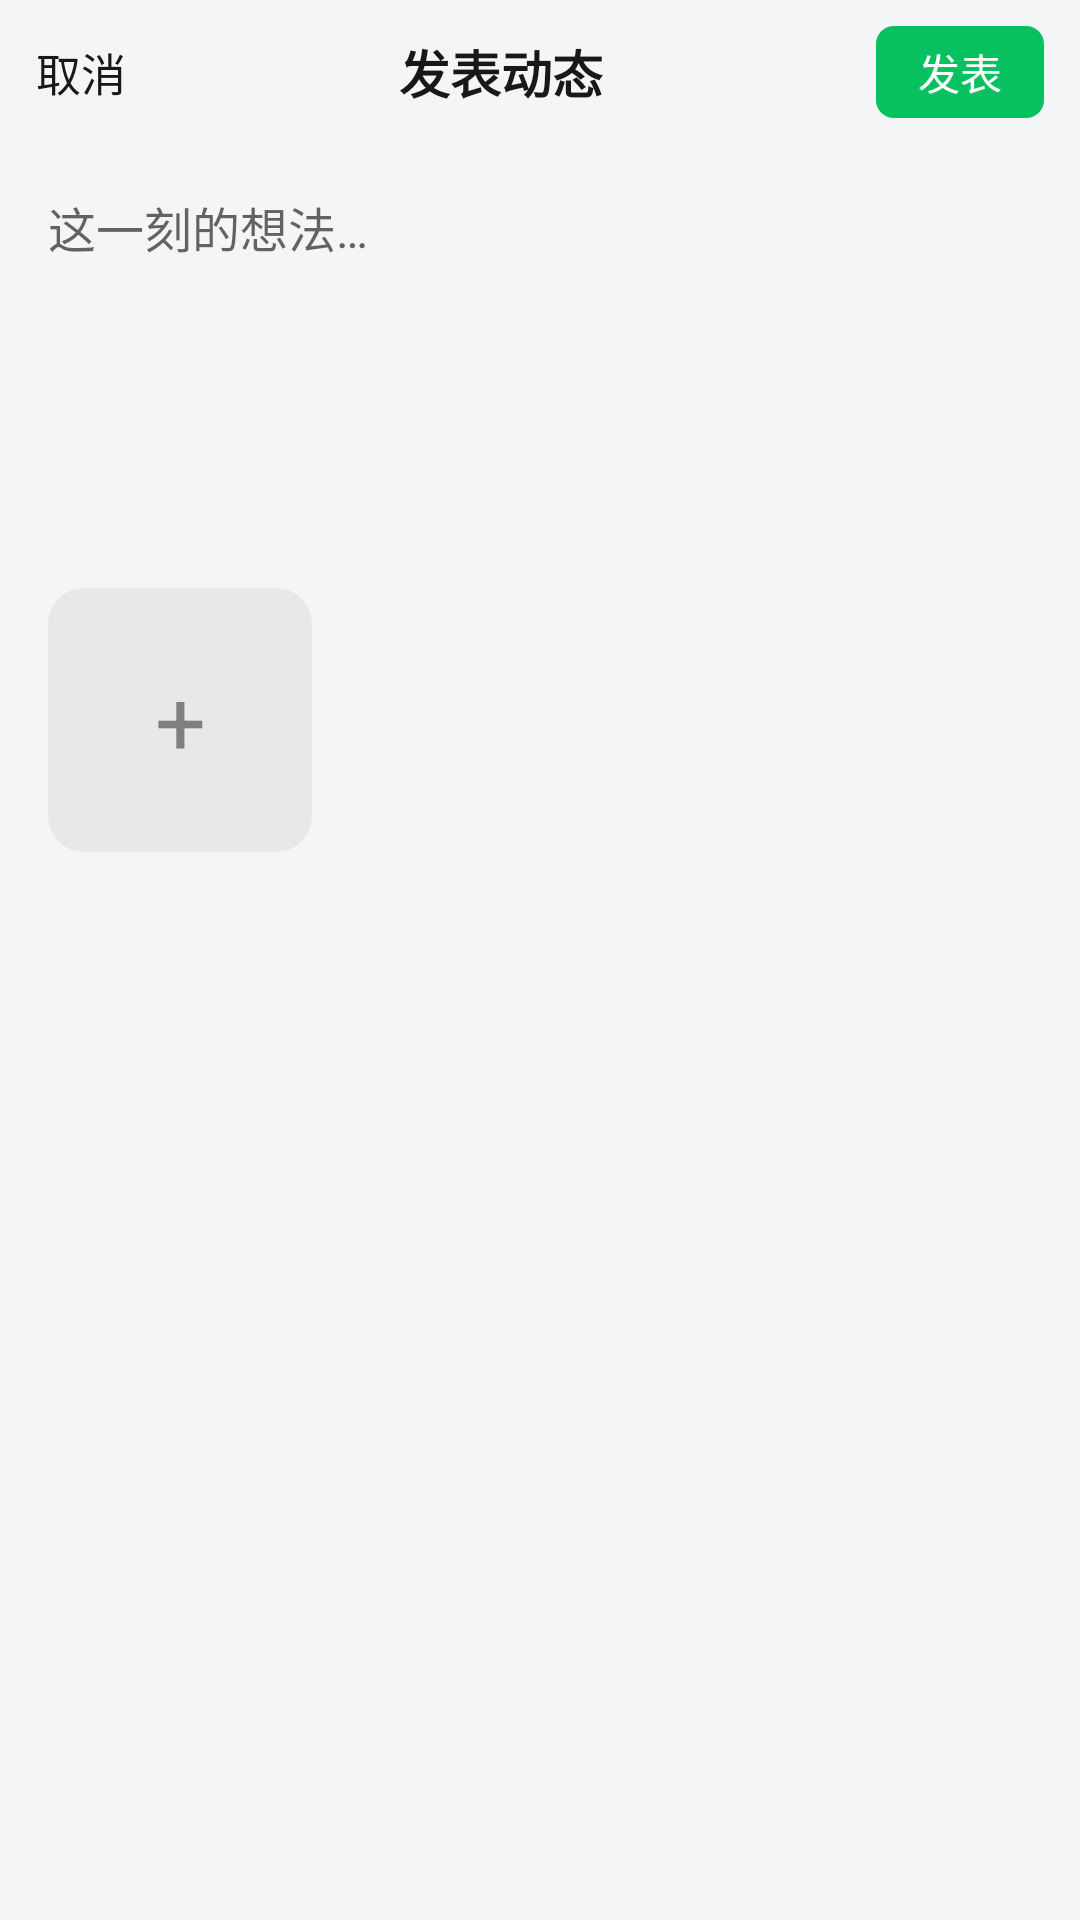

This screen was rendered from an Android layout file. Write that file and the resources it references.
<!-- AndroidManifest.xml: application theme AppTheme -->
<!-- res/layout/activity_post_moment.xml -->
<?xml version="1.0" encoding="utf-8"?>
<LinearLayout xmlns:android="http://schemas.android.com/apk/res/android"
    android:layout_width="match_parent"
    android:layout_height="match_parent"
    android:background="@color/wx_bg_white"
    android:orientation="vertical">

    <LinearLayout
        android:layout_width="match_parent"
        android:layout_height="@dimen/title_bar_height"
        android:background="@color/wx_bg"
        android:gravity="center_vertical"
        android:orientation="horizontal"
        android:paddingLeft="12dp"
        android:paddingRight="12dp">

        <TextView
            android:id="@+id/btn_cancel"
            android:layout_width="wrap_content"
            android:layout_height="wrap_content"
            android:text="@string/cancel"
            android:textColor="@color/wx_text_primary"
            android:textSize="15sp" />

        <TextView
            android:layout_width="0dp"
            android:layout_height="wrap_content"
            android:layout_weight="1"
            android:gravity="center"
            android:text="发表动态"
            android:textColor="@color/wx_text_primary"
            android:textSize="17sp"
            android:textStyle="bold" />

        <TextView
            android:id="@+id/btn_post"
            android:layout_width="wrap_content"
            android:layout_height="wrap_content"
            android:background="@drawable/bg_btn_green"
            android:paddingBottom="5dp"
            android:paddingLeft="14dp"
            android:paddingRight="14dp"
            android:paddingTop="5dp"
            android:text="@string/moments_post"
            android:textColor="@color/wx_text_white"
            android:textSize="14sp" />
    </LinearLayout>

    <EditText
        android:id="@+id/et_text"
        android:layout_width="match_parent"
        android:layout_height="140dp"
        android:background="@null"
        android:gravity="top"
        android:hint="@string/moments_thoughts"
        android:padding="16dp"
        android:textColor="@color/wx_text_primary"
        android:textSize="16sp" />

    <androidx.recyclerview.widget.RecyclerView
        android:id="@+id/images"
        android:layout_width="match_parent"
        android:layout_height="wrap_content"
        android:nestedScrollingEnabled="false"
        android:paddingLeft="16dp"
        android:paddingRight="16dp" />

    <TextView
        android:id="@+id/btn_add_image"
        android:layout_width="88dp"
        android:layout_height="88dp"
        android:layout_marginLeft="16dp"
        android:layout_marginTop="8dp"
        android:background="@drawable/bg_image_placeholder"
        android:gravity="center"
        android:text="+"
        android:textColor="@color/wx_text_secondary"
        android:textSize="30sp" />
</LinearLayout>
<!-- resources referenced by this layout -->
<resources>
  <color name="wx_bg">#F4F5F6</color>
  <color name="wx_bg_white">#F4F5F6</color>
  <color name="wx_text_primary">#181818</color>
  <color name="wx_text_secondary">#7F7F7F</color>
  <color name="wx_text_white">#FFFFFF</color>
  <dimen name="title_bar_height">48dp</dimen>
  <!-- drawable bg_btn_green (drawable) -->
  <?xml version="1.0" encoding="utf-8"?>
  <selector xmlns:android="http://schemas.android.com/apk/res/android">
      <item android:state_pressed="true">
          <shape android:shape="rectangle">
              <solid android:color="@color/wx_green_press" />
              <corners android:radius="@dimen/radius_btn" />
          </shape>
      </item>
      <item>
          <shape android:shape="rectangle">
              <solid android:color="@color/wx_green" />
              <corners android:radius="@dimen/radius_btn" />
          </shape>
      </item>
  </selector>
  <!-- drawable bg_image_placeholder (drawable) -->
  <?xml version="1.0" encoding="utf-8"?>
  <shape xmlns:android="http://schemas.android.com/apk/res/android" android:shape="rectangle">
      <solid android:color="#E8E8E8" />
      <corners android:radius="12dp" />
  </shape>
  <string name="cancel">取消</string>
  <string name="moments_post">发表</string>
  <string name="moments_thoughts">这一刻的想法…</string>
  <color name="wx_green_press">#059B4C</color>
  <dimen name="radius_btn">6dp</dimen>
  <color name="wx_green">#07C160</color>
  <color name="wx_green_dark">#06AD56</color>
  <color name="wx_actionbar_bg">#F4F5F6</color>
  <color name="wx_nav_bg">#FAFAFA</color>
  <style name="WxDialogTitle">
          <item name="android:textSize">17sp</item>
          <item name="android:textStyle">bold</item>
          <item name="android:textColor">@color/wx_text_primary</item>
          <item name="android:gravity">center</item>
          <item name="android:paddingStart">22dp</item>
          <item name="android:paddingEnd">22dp</item>
          <item name="android:paddingTop">20dp</item>
          <item name="android:paddingBottom">12dp</item>
      </style>
  <style name="WxDialogButtonBar">
          <item name="android:paddingStart">14dp</item>
          <item name="android:paddingEnd">14dp</item>
          <item name="android:paddingTop">6dp</item>
          <item name="android:paddingBottom">14dp</item>
          <item name="android:dividerPadding">10dp</item>
          <item name="android:showDividers">middle</item>
      </style>
  <style name="WxDialogButton">
          <item name="android:textSize">16sp</item>
          <item name="android:textColor">@color/wx_text_primary</item>
          <item name="android:background">@drawable/bg_dialog_btn_gray</item>
          <item name="android:minHeight">42dp</item>
          <item name="android:paddingStart">18dp</item>
          <item name="android:paddingEnd">18dp</item>
          <item name="android:gravity">center</item>
          <item name="android:textAllCaps">false</item>
          <item name="android:stateListAnimator">@null</item>
      </style>
  <!-- drawable bg_dialog_btn_gray (drawable) -->
  <?xml version="1.0" encoding="utf-8"?>
  <ripple xmlns:android="http://schemas.android.com/apk/res/android"
      android:color="#1A000000">
      <item>
          <shape android:shape="rectangle">
              <solid android:color="#F2F2F2" />
              <corners android:radius="21dp" />
          </shape>
      </item>
  </ripple>
  <!-- drawable bg_dialog_btn_green (drawable) -->
  <?xml version="1.0" encoding="utf-8"?>
  <ripple xmlns:android="http://schemas.android.com/apk/res/android"
      android:color="#26000000">
      <item>
          <shape android:shape="rectangle">
              <solid android:color="#07C160" />
              <corners android:radius="21dp" />
          </shape>
      </item>
  </ripple>
</resources>
